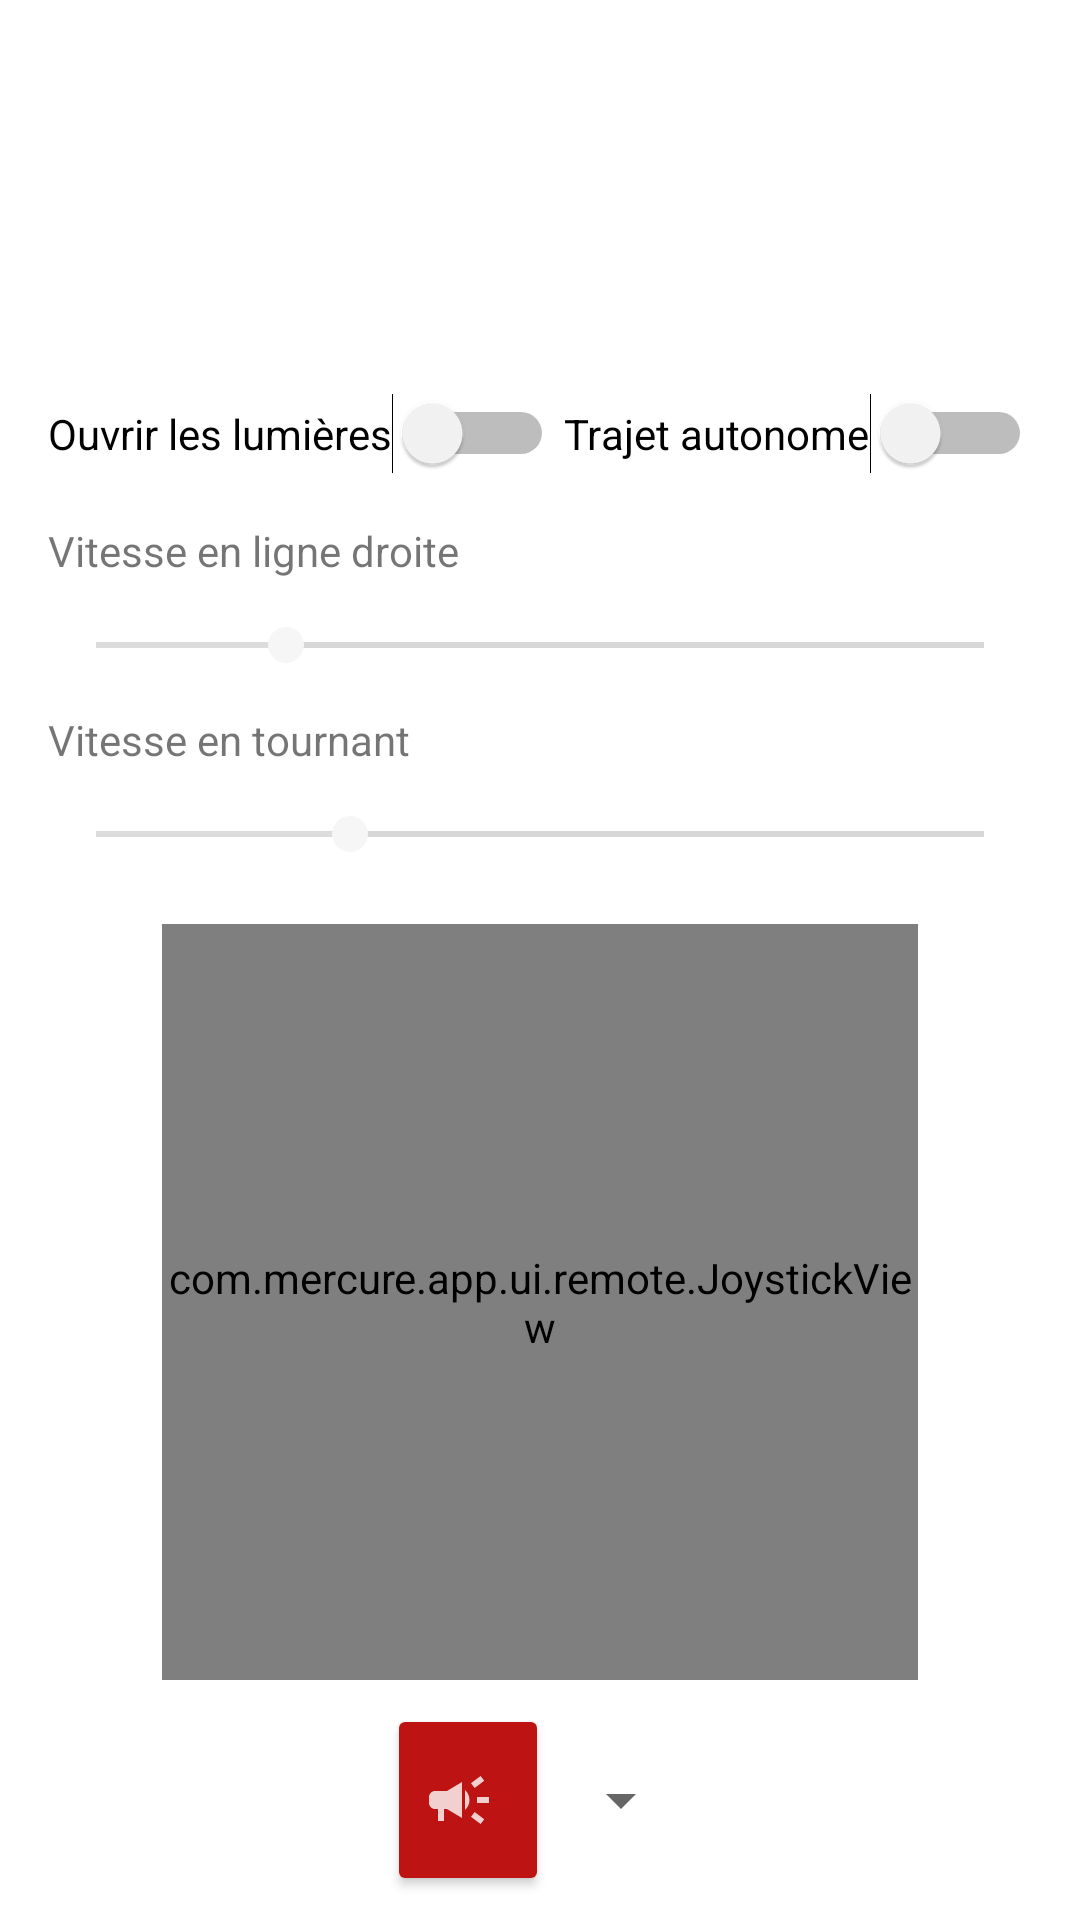

The Android layout XML behind this screen, and the referenced resources:
<!-- AndroidManifest.xml: application theme Theme.MercureApp -->
<!-- res/layout/fragment_remote.xml -->
<?xml version="1.0" encoding="utf-8"?>
<androidx.constraintlayout.widget.ConstraintLayout xmlns:android="http://schemas.android.com/apk/res/android"
    xmlns:app="http://schemas.android.com/apk/res-auto"
    xmlns:tools="http://schemas.android.com/tools"
    android:layout_width="match_parent"
    android:layout_height="match_parent"
    android:background="?colorSecondary"
    tools:context=".ui.remote.RemoteFragment">

    <Switch
        android:id="@+id/openLum"
        android:layout_width="wrap_content"
        android:layout_height="wrap_content"
        android:layout_marginStart="16dp"
        android:layout_marginBottom="16dp"
        android:text="Ouvrir les lumières"
        android:thumbTint="?colorSecondaryVariant"
        app:layout_constraintBottom_toTopOf="@+id/tvVitesseDroite"
        app:layout_constraintStart_toStartOf="parent"
        tools:ignore="TouchTargetSizeCheck" />

    <Switch
        android:id="@+id/startAutoMode"
        android:layout_width="wrap_content"
        android:layout_height="wrap_content"
        android:layout_marginEnd="16dp"
        android:text="Trajet autonome"
        android:thumbTint="?colorSecondaryVariant"
        app:layout_constraintEnd_toEndOf="parent"
        app:layout_constraintTop_toTopOf="@+id/openLum"
        tools:ignore="TouchTargetSizeCheck" />

    <com.mercure.app.ui.remote.JoystickView
        android:id="@+id/joystick"
        android:layout_width="252dp"
        android:layout_height="252dp"
        android:layout_marginHorizontal="16dp"
        android:layout_marginBottom="8dp"
        app:layout_constraintBottom_toTopOf="@+id/constraintLayout7"
        app:layout_constraintEnd_toEndOf="parent"
        app:layout_constraintStart_toStartOf="parent"
        tools:ignore="MissingConstraints" />

    <SeekBar
        android:id="@+id/barVitesseDroite"
        android:layout_width="match_parent"
        android:layout_height="28dp"
        android:layout_marginHorizontal="16dp"
        android:layout_marginBottom="8dp"
        android:max="100"
        android:min="30"
        android:progress="45"
        android:progressTint="@color/gauge_grey"
        android:thumbTint="?colorSecondaryVariant"
        app:layout_constraintBottom_toTopOf="@+id/tvVitesseTourne"
        app:layout_constraintEnd_toEndOf="parent"
        app:layout_constraintStart_toStartOf="parent" />

    <SeekBar
        android:id="@+id/barVitesseTourne"
        android:layout_width="match_parent"
        android:layout_height="28dp"
        android:layout_marginHorizontal="16dp"
        android:layout_marginBottom="16dp"
        android:max="100"
        android:min="30"
        android:progress="50"
        android:progressTint="@color/gauge_grey"
        android:thumbTint="?colorSecondaryVariant"
        app:layout_constraintBottom_toTopOf="@+id/joystick"
        app:layout_constraintEnd_toEndOf="parent"
        app:layout_constraintStart_toStartOf="parent" />

    <TextView
        android:id="@+id/tvVitesseTourne"
        android:layout_width="wrap_content"
        android:layout_height="wrap_content"
        android:layout_marginStart="16dp"
        android:layout_marginBottom="8dp"
        android:text="Vitesse en tournant"
        app:layout_constraintBottom_toTopOf="@+id/barVitesseTourne"
        app:layout_constraintStart_toStartOf="parent" />

    <TextView
        android:id="@+id/tvVitesseDroite"
        android:layout_width="wrap_content"
        android:layout_height="wrap_content"
        android:layout_marginStart="16dp"
        android:layout_marginBottom="8dp"
        android:text="Vitesse en ligne droite"
        app:layout_constraintBottom_toTopOf="@+id/barVitesseDroite"
        app:layout_constraintStart_toStartOf="parent" />

    <androidx.constraintlayout.widget.ConstraintLayout
        android:id="@+id/constraintLayout7"
        android:layout_width="wrap_content"
        android:layout_height="wrap_content"
        android:layout_marginBottom="8dp"
        app:layout_constraintBottom_toBottomOf="parent"
        app:layout_constraintEnd_toEndOf="parent"
        app:layout_constraintStart_toStartOf="parent">

        <Button
            android:id="@+id/btKlaxon"
            android:layout_width="54dp"
            android:layout_height="64dp"
            android:backgroundTint="@color/main_red"
            android:drawableLeft="@drawable/ic_klaxon"
            android:elevation="5dp"
            app:cornerRadius="10dp"
            app:layout_constraintEnd_toStartOf="@+id/spinner"
            app:layout_constraintStart_toStartOf="parent"
            app:layout_constraintTop_toTopOf="parent" />

        <Spinner
            android:id="@+id/spinner"
            android:layout_width="match_parent"
            android:layout_height="wrap_content"
            app:layout_constraintBottom_toBottomOf="@+id/btKlaxon"
            app:layout_constraintEnd_toEndOf="parent"
            app:layout_constraintTop_toTopOf="parent" />
    </androidx.constraintlayout.widget.ConstraintLayout>

</androidx.constraintlayout.widget.ConstraintLayout>
<!-- resources referenced by this layout -->
<resources>
  <color name="gauge_grey">#DCDCDC</color>
  <color name="main_red">#BD1313</color>
  <!-- drawable ic_klaxon (drawable-anydpi) -->
  <vector xmlns:android="http://schemas.android.com/apk/res/android"
      android:width="24dp"
      android:height="24dp"
      android:viewportWidth="24"
      android:viewportHeight="24"
      android:tint="#FFFFFF"
      android:alpha="0.8">
    <path
        android:fillColor="@android:color/white"
        android:pathData="M18,11v2h4v-2h-4zM16,17.61c0.96,0.71 2.21,1.65 3.2,2.39 0.4,-0.53 0.8,-1.07 1.2,-1.6 -0.99,-0.74 -2.24,-1.68 -3.2,-2.4 -0.4,0.54 -0.8,1.08 -1.2,1.61zM20.4,5.6c-0.4,-0.53 -0.8,-1.07 -1.2,-1.6 -0.99,0.74 -2.24,1.68 -3.2,2.4 0.4,0.53 0.8,1.07 1.2,1.6 0.96,-0.72 2.21,-1.65 3.2,-2.4zM4,9c-1.1,0 -2,0.9 -2,2v2c0,1.1 0.9,2 2,2h1v4h2v-4h1l5,3L13,6L8,9L4,9zM15.5,12c0,-1.33 -0.58,-2.53 -1.5,-3.35v6.69c0.92,-0.81 1.5,-2.01 1.5,-3.34z"/>
  </vector>
  <style name="Theme.MercureApp" parent="Theme.MaterialComponents.DayNight.DarkActionBar">
          
          <item name="colorPrimary">@color/main_red</item>
          <item name="colorPrimaryVariant">@color/main_off_red</item>
          <item name="colorOnPrimary">@color/white</item>
          
          <item name="colorSecondary">@color/white</item>
          <item name="colorSecondaryVariant">@color/light_grey</item>
          <item name="colorOnSecondary">@color/black</item>
          
          <item name="android:statusBarColor" tools:targetApi="l">?attr/colorSecondaryVariant</item>
          
      </style>
  <color name="main_off_red">#C52222</color>
  <color name="white">#FFFFFFFF</color>
  <color name="light_grey">#F6F6F6</color>
  <color name="black">#FF000000</color>
</resources>
